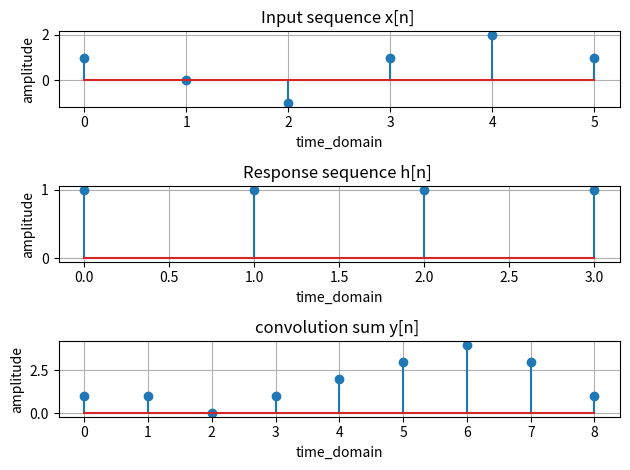

The script that saved this image:
# a. x[n]  = {1,0,-1,1,2,1}
#    h[n]  = {1,1,1,1}


import numpy as np
import matplotlib.pyplot as plt



x = np.array([1,0,-1,1,2,1])
h = np.array([1,1,1,1])

y = np.convolve(x,h)


plt.subplot(3,1,1)

plt.xlabel('time_domain')
plt.ylabel('amplitude')
plt.title("Input sequence x[n] ")
plt.grid()
plt.stem(x)

plt.subplot(3,1,2)
plt.grid()
plt.xlabel('time_domain')
plt.ylabel('amplitude')
plt.title("Response sequence h[n] ")
plt.stem(h)


plt.subplot(3,1,3)

plt.xlabel('time_domain')
plt.ylabel('amplitude')
plt.title("convolution sum y[n] ")
plt.grid()
plt.stem(y)



plt.tight_layout()

plt.show()




print(y)